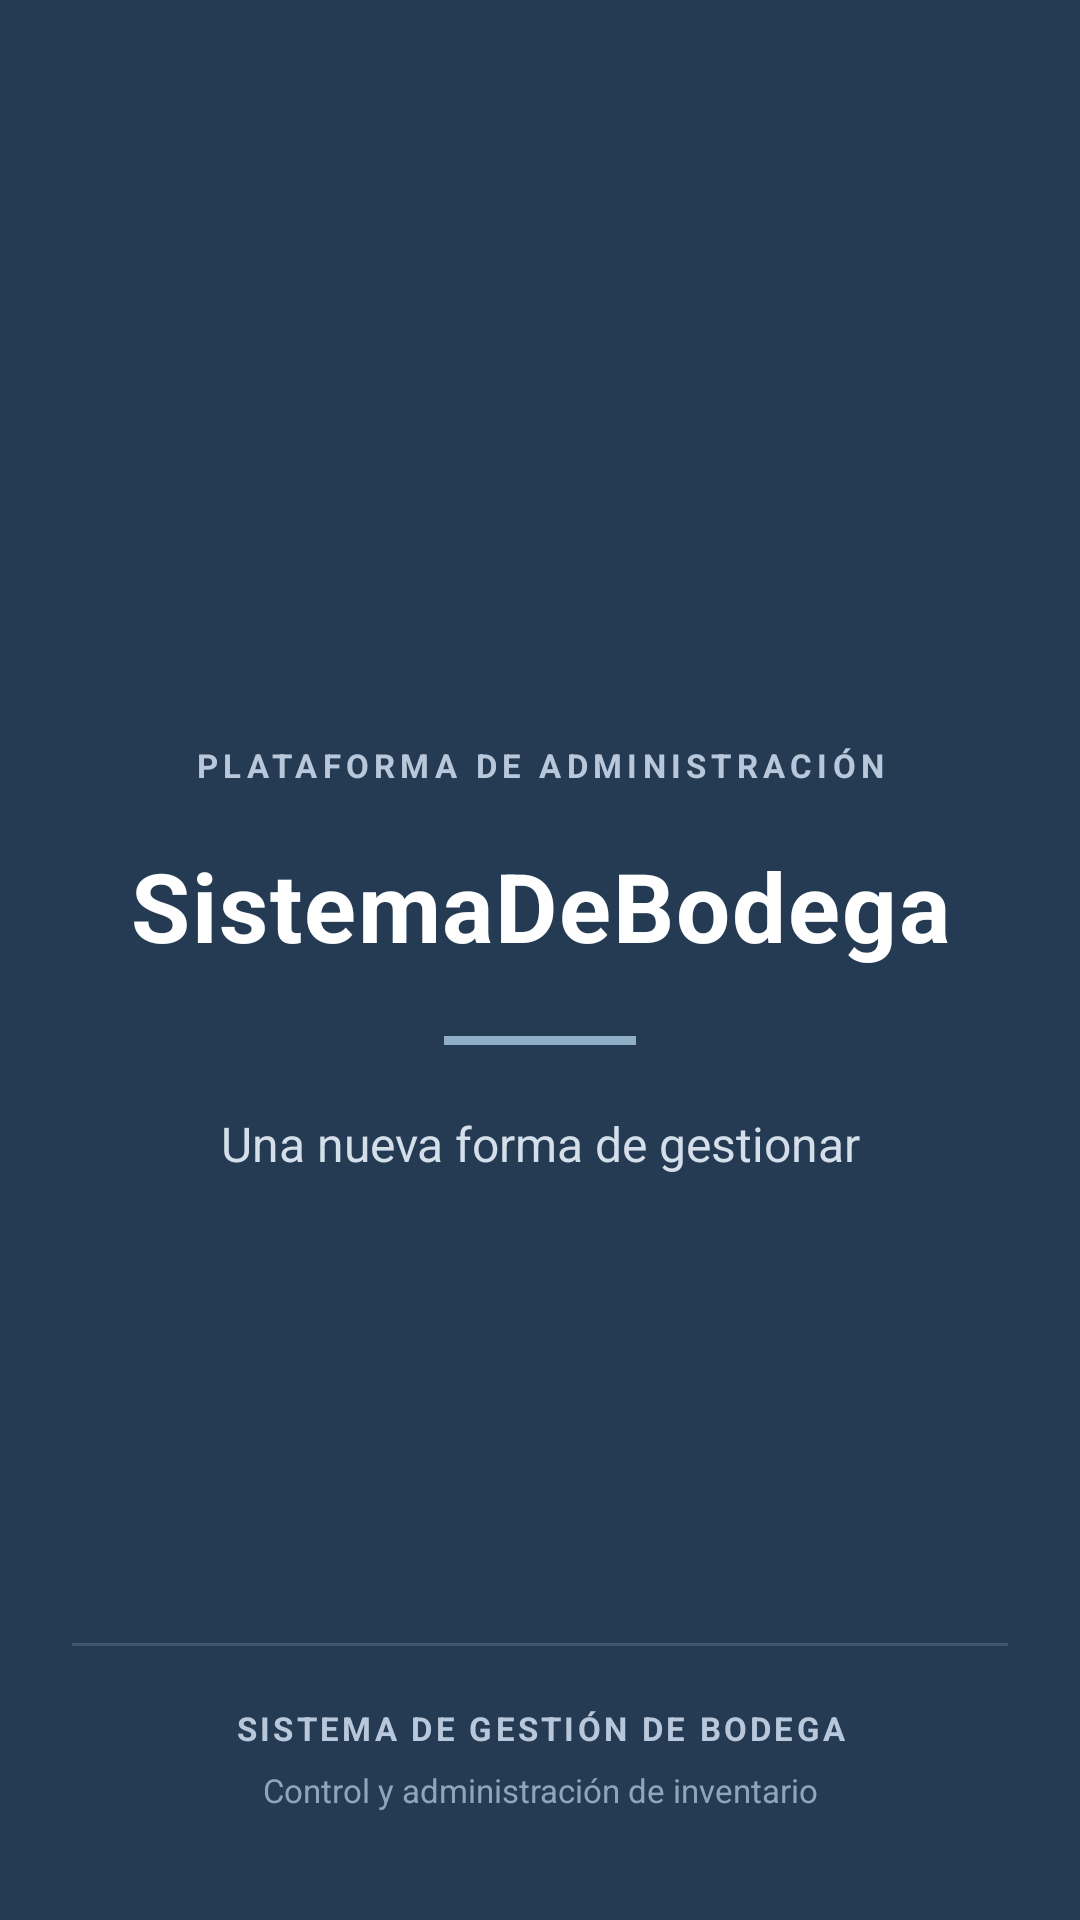

Reconstruct the res/layout file that produces this screen, plus the resources it refers to.
<!-- AndroidManifest.xml: application theme Theme.SistemaDeBodega -->
<!-- res/layout/activity_bienvenida.xml -->
<?xml version="1.0" encoding="utf-8"?>
<RelativeLayout
    xmlns:android="http://schemas.android.com/apk/res/android"
    android:id="@+id/main"
    android:layout_width="match_parent"
    android:layout_height="match_parent"
    android:background="#243B53">

    
    <LinearLayout
        android:id="@+id/contenidoBienvenida"
        android:layout_width="match_parent"
        android:layout_height="wrap_content"
        android:layout_centerInParent="true"
        android:orientation="vertical"
        android:gravity="center"
        android:paddingStart="28dp"
        android:paddingEnd="28dp">

        
        <TextView
            android:layout_width="match_parent"
            android:layout_height="wrap_content"
            android:text="PLATAFORMA DE ADMINISTRACIÓN"
            android:textColor="#B8C7D9"
            android:textSize="11sp"
            android:textStyle="bold"
            android:letterSpacing="0.16"
            android:gravity="center"
            android:layout_marginBottom="18dp" />

        
        <TextView
            android:id="@+id/tvTitle"
            android:layout_width="match_parent"
            android:layout_height="wrap_content"
            android:text="@string/app_name"
            android:textColor="#FFFFFF"
            android:textSize="32sp"
            android:textStyle="bold"
            android:gravity="center"
            android:letterSpacing="0.02" />

        
        <View
            android:layout_width="64dp"
            android:layout_height="3dp"
            android:background="#8FAFC9"
            android:layout_gravity="center"
            android:layout_marginTop="22dp"
            android:layout_marginBottom="22dp" />

        
        <TextView
            android:layout_width="match_parent"
            android:layout_height="wrap_content"
            android:text="@string/slogan_bienvenida"
            android:textColor="#D5DFEA"
            android:textSize="16sp"
            android:gravity="center"
            android:lineSpacingExtra="4dp" />

    </LinearLayout>

    
    <LinearLayout
        android:layout_width="match_parent"
        android:layout_height="wrap_content"
        android:layout_alignParentBottom="true"
        android:orientation="vertical"
        android:gravity="center"
        android:paddingBottom="36dp"
        android:paddingStart="24dp"
        android:paddingEnd="24dp">

        <View
            android:layout_width="match_parent"
            android:layout_height="1dp"
            android:background="#40566D"
            android:layout_marginBottom="20dp" />

        <TextView
            android:layout_width="match_parent"
            android:layout_height="wrap_content"
            android:text="SISTEMA DE GESTIÓN DE BODEGA"
            android:textColor="#B8C7D9"
            android:textSize="11sp"
            android:textStyle="bold"
            android:letterSpacing="0.10"
            android:gravity="center" />

        <TextView
            android:layout_width="match_parent"
            android:layout_height="wrap_content"
            android:layout_marginTop="6dp"
            android:text="Control y administración de inventario"
            android:textColor="#91A5BA"
            android:textSize="11sp"
            android:gravity="center" />

    </LinearLayout>

</RelativeLayout>
<!-- resources referenced by this layout -->
<resources>
  <string name="app_name">SistemaDeBodega</string>
  <string name="slogan_bienvenida">Una nueva forma de gestionar</string>
  <style name="Theme.SistemaDeBodega" parent="Base.Theme.SistemaDeBodega" />
  <style name="Base.Theme.SistemaDeBodega" parent="Theme.Material3.DayNight.NoActionBar">
  
          
          <item name="materialButtonStyle">@style/BotonCuadrado</item>
  
      </style>
  <style name="BotonCuadrado" parent="Widget.Material3.Button">
  
          <item name="cornerRadius">0dp</item>
  
      </style>
</resources>
